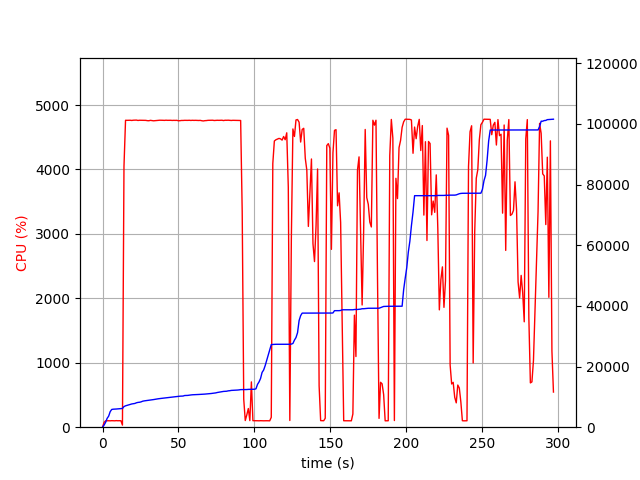

The data file committed next to this chart (first rows):
elapsed_time, nproc, cpu, mem_real, mem_virtual
4.00543212890625e-05, 1, 0.0, 8.98, 3186
1.007, 1, 74.5, 690.4, 1795
2.015, 1, 99.2, 1602, 2747
3.022, 1, 100.2, 2912, 4099
4.031, 1, 100.2, 3646, 5933
5.039, 1, 99.2, 5126, 7725
6.047, 1, 101.2, 5848, 7853
7.055, 1, 100.3, 5934, 7853
8.063, 1, 99.2, 5950, 7853
9.071, 1, 102.1, 5994, 8013
10.08, 1, 99.9, 6044, 8013
11.09, 1, 100.9, 6110, 8013
12.1, 1, 99.9, 6120, 8025
13.11, 2, 32.7, 6175, 8079
14.12, 1, 4049, 6804, 12031
15.15, 1, 4764, 7047, 12266
16.17, 1, 4763, 7188, 12423
17.2, 1, 4764, 7301, 12551
18.22, 1, 4764, 7506, 12774
19.24, 1, 4761, 7666, 12950
20.27, 1, 4765, 7733, 13030
21.29, 1, 4765, 7827, 13125
22.32, 1, 4766, 8047, 13375
23.34, 1, 4761, 8174, 13534
24.37, 1, 4764, 8226, 13596
25.39, 1, 4764, 8353, 13709
26.42, 1, 4764, 8567, 13916
27.44, 1, 4764, 8673, 14019
28.47, 1, 4762, 8739, 14102
29.49, 1, 4758, 8809, 14171
30.52, 1, 4757, 8885, 14256
31.54, 1, 4763, 8954, 14332
32.57, 1, 4760, 9040, 14430
33.59, 1, 4756, 9105, 14492
34.62, 1, 4758, 9196, 14583
35.64, 1, 4762, 9263, 14706
36.67, 1, 4764, 9367, 14846
37.69, 1, 4765, 9419, 14868
38.72, 1, 4764, 9499, 14984
39.74, 1, 4764, 9561, 15016
40.77, 1, 4762, 9599, 15082
41.79, 1, 4765, 9693, 15126
42.82, 1, 4763, 9721, 15187
43.84, 1, 4764, 9780, 15285
44.87, 1, 4764, 9889, 15413
45.89, 1, 4761, 9923, 15427
46.92, 1, 4763, 10022, 15521
47.94, 1, 4762, 10067, 15574
48.97, 1, 4763, 10135, 15662
50, 1, 4756, 10173, 15708
51.02, 1, 4758, 10225, 15736
52.05, 1, 4761, 10241, 15760
53.07, 1, 4761, 10273, 15776
54.1, 1, 4763, 10443, 16026
55.12, 1, 4763, 10465, 16026
56.15, 1, 4762, 10483, 16036
57.17, 1, 4764, 10568, 16139
58.2, 1, 4761, 10630, 16175
59.22, 1, 4764, 10688, 16225
60.25, 1, 4762, 10704, 16225
... 233 more rows
